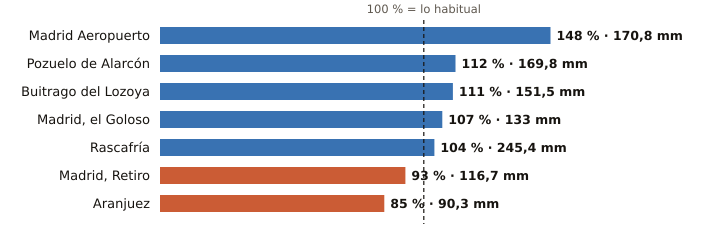

The data file committed next to this chart (first rows):
estacion, provincia, indicativo, mm_otono, referencia_mm, pct, periodo_referencia, hasta, hora
Madrid Aeropuerto, Madrid, 3129, 170.8, 115.6, 148, 1991-2020, 2026-11-20, 3
Pozuelo de Alarcón, Madrid, 3194Y, 169.8, 151.3, 112, 2006-2025, 2026-11-20, 1
Buitrago del Lozoya, Madrid, 3110C, 151.5, 136.2, 111, 1997-2025, 2026-11-20, 3
Madrid, el Goloso, Madrid, 3126Y, 133.0, 124.0, 107, 2004-2025, 2026-11-20, 2
Rascafría, Madrid, 3104Y, 245.4, 235.5, 104, 2003-2025, 2026-11-20, 1
Madrid, Retiro, Madrid, 3195, 116.7, 125.1, 93, 1991-2020, 2026-11-20, 3
Aranjuez, Madrid, 3100B, 90.3, 106.2, 85, 1997-2025, 2026-11-20, 3
